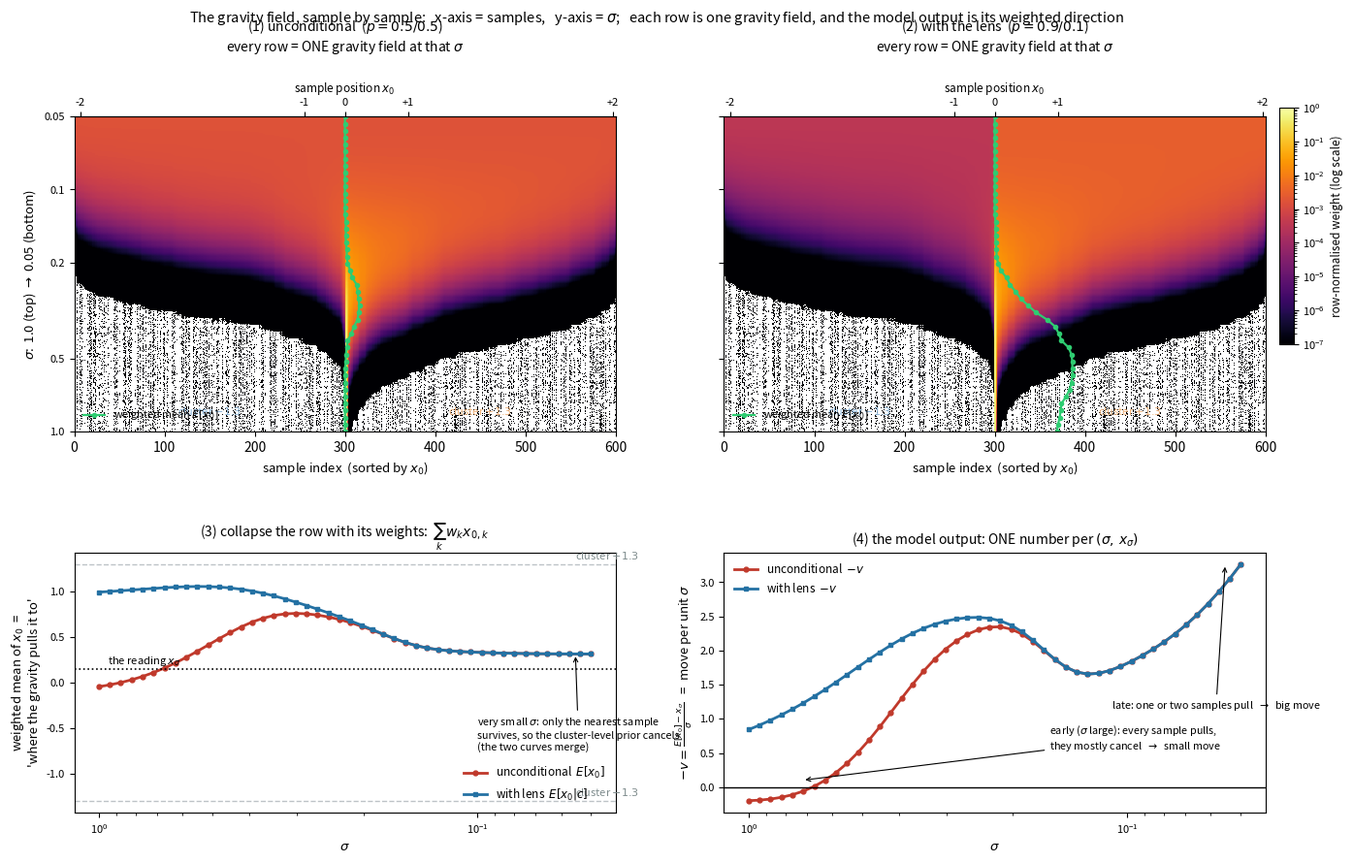

Generate this figure with matplotlib: (Note: this script raises an exception after producing the figure.)
"""Gravity-field visualisation: samples on the x-axis, sigma on the y-axis.

Each row (one sigma) is the gravity-field weight vector over the samples:
    w_k(sigma)  propto  prior_k * N(x_sigma ; (1-sigma) x0_k , sigma^2)
Row-normalised, so every row is a distribution over "which samples pull you".
The model output is the weighted direction  v = (x_sigma - sum_k w_k x0_k)/sigma.

Top row  : unconditional
Bottom   : the same samples with a re-weighted prior (the "lens"), p(+cluster)=0.9
"""
import numpy as np
import matplotlib
matplotlib.use("Agg")
import matplotlib.pyplot as plt
from matplotlib.colors import LogNorm

OUT = "/Users/kevin/code/lingbot-va/.claude/scratch/rf/story_gravity_field.png"
rng = np.random.default_rng(7)

# ---------------- dataset: two 1-D clusters (bimodal), 300 samples each
NC, CS, CC = 300, 0.35, 1.30
x0 = np.concatenate([rng.normal(-CC, CS, NC), rng.normal(+CC, CS, NC)])
clu = np.concatenate([np.zeros(NC, int), np.ones(NC, int)])          # 0 = left, 1 = right
order = np.argsort(x0)
x0, clu = x0[order], clu[order]
N = len(x0)
XS = 0.15                                                            # the reading
SIG = np.exp(np.linspace(np.log(1.0), np.log(0.05), 46))             # sigma, top -> bottom


def weights(prior):
    W = np.zeros((len(SIG), N))
    for i, s in enumerate(SIG):
        w = prior * np.exp(-0.5 * ((XS - (1 - s) * x0) / s) ** 2)
        W[i] = w / w.sum()
    return W


P_UN = np.where(clu == 1, 0.5 / NC, 0.5 / NC)                         # 50 / 50
P_CO = np.where(clu == 1, 0.9 / NC, 0.1 / NC)                         # 90 / 10  (the lens)
Wu, Wc = weights(P_UN), weights(P_CO)
mu_u = Wu @ x0
mu_c = Wc @ x0
v_u = (XS - mu_u) / SIG
v_c = (XS - mu_c) / SIG

print(f"数据集:{N} 个样本,两团中心 ±{CC}(团内 std {CS}),读数 x_σ = {XS}")
for s_target in [1.0, 0.5, 0.2, 0.1, 0.05]:
    i = int(np.argmin(np.abs(SIG - s_target)))
    nu = 1 / np.sum(Wu[i] ** 2); nc = 1 / np.sum(Wc[i] ** 2)
    print(f"  σ={SIG[i]:.3f}: 有效源个数 {nu:7.1f} / {nc:7.1f}   "
          f"加权均值 E[x₀]={mu_u[i]:+.4f} / {mu_c[i]:+.4f}   v={v_u[i]:+8.3f} / {v_c[i]:+8.3f}")

# ---------------- figure
fig = plt.figure(figsize=(13.8, 9.2), dpi=150)
gs = fig.add_gridspec(2, 2, height_ratios=[1.15, 0.95], hspace=0.42, wspace=0.20)

lnorm = LogNorm(vmin=1e-7, vmax=1.0)
heat_axes = []
for col, (W, mu, title) in enumerate([
        (Wu, mu_u, r"(1) unconditional  ($p = 0.5/0.5$)"),
        (Wc, mu_c, r"(2) with the lens  ($p = 0.9/0.1$)")]):
    ax = fig.add_subplot(gs[0, col])
    heat_axes.append(ax)
    im = ax.imshow(W, aspect="auto", origin="upper", cmap="inferno", norm=lnorm,
                   extent=[0, N, np.log10(SIG[0]), np.log10(SIG[-1])])
    ax.set_yticks([np.log10(v) for v in [1.0, 0.5, 0.2, 0.1, 0.05]])
    ax.set_yticklabels(["1.0", "0.5", "0.2", "0.1", "0.05"], fontsize=8)
    if col:
        ax.set_yticklabels([])
    ax.set_title(title + "\nevery row = ONE gravity field at that $\\sigma$", fontsize=10, pad=22)
    ax.set_xlabel("sample index  (sorted by $x_0$)", fontsize=9.5)
    top = ax.secondary_xaxis("top")
    ti = [int(np.argmin(np.abs(x0 - t))) for t in [-2, -1, 0, 1, 2]]
    top.set_xticks(ti); top.set_xticklabels(["-2", "-1", "0", "+1", "+2"], fontsize=8)
    top.set_xlabel("sample position $x_0$", fontsize=8.5)
    mean_idx = [int(np.argmin(np.abs(x0 - m))) for m in mu]
    ax.plot(mean_idx, np.log10(SIG), "o-", color="#2ecc71", ms=3, lw=1.6,
            label="weighted mean $E[x_0]$")
    ax.legend(fontsize=7.8, frameon=False, loc="lower left")
    for c, lab, colr in [(0, "cluster $-1.3$", "#8ab4d8"), (1, "cluster $+1.3$", "#f0b27a")]:
        idx = np.nonzero(clu == c)[0]
        ax.text(idx.mean(), np.log10(SIG[0]) - 0.07, lab, ha="center", fontsize=8, color=colr)
heat_axes[0].set_ylabel(r"$\sigma$:  1.0 (top) $\rightarrow$ 0.05 (bottom)", fontsize=9.5)
cax = fig.add_axes([0.965, 0.60, 0.011, 0.265])
cb = fig.colorbar(im, cax=cax)
cb.set_label("row-normalised weight (log scale)", fontsize=8.5)
cb.ax.tick_params(labelsize=8)

# ---- (3) collapse each row with its weights -> the target
ax = fig.add_subplot(gs[1, 0])
ax.semilogx(SIG, mu_u, "o-", ms=3.5, color="#c0392b", lw=2, label="unconditional  $E[x_0]$")
ax.semilogx(SIG, mu_c, "s-", ms=3.5, color="#2471a3", lw=2, label="with lens  $E[x_0|c]$")
ax.axhline(XS, color="k", ls=":", lw=1.2)
ax.text(0.95, XS + .05, "the reading $x_\\sigma$", fontsize=8)
for c, lab in [(-CC, "cluster $-1.3$"), (CC, "cluster $+1.3$")]:
    ax.axhline(c, color="#bdc3c7", ls="--", lw=1)
    ax.text(0.055, c + .05, lab, fontsize=8, color="#7f8c8d")
ax.annotate("very small $\\sigma$: only the nearest sample\nsurvives, so the cluster-level prior cancels\n(the two curves merge)",
            xy=(0.055, mu_u[-1]), xytext=(0.10, -0.75), fontsize=7.8,
            arrowprops=dict(arrowstyle="->", lw=0.8))
ax.set_xlabel(r"$\sigma$", fontsize=9.5)
ax.set_ylabel("weighted mean of $x_0$  =\n'where the gravity pulls it to'", fontsize=9.5)
ax.set_title(r"(3) collapse the row with its weights:  $\sum_k w_k x_{0,k}$", fontsize=10)
ax.invert_xaxis(); ax.legend(fontsize=8.5, frameon=False, loc="lower right"); ax.tick_params(labelsize=8)

# ---- (4) the model output
ax = fig.add_subplot(gs[1, 1])
ax.semilogx(SIG, -v_u, "o-", ms=3.5, color="#c0392b", lw=2, label="unconditional  $-v$")
ax.semilogx(SIG, -v_c, "s-", ms=3.5, color="#2471a3", lw=2, label="with lens  $-v$")
ax.axhline(0, color="k", lw=1)
ax.set_xlabel(r"$\sigma$", fontsize=9.5)
ax.set_ylabel(r"$-v=\frac{E[x_0]-x_\sigma}{\sigma}$   =  move per unit $\sigma$", fontsize=9.5)
ax.set_title(r"(4) the model output: ONE number per $(\sigma,\,x_\sigma)$", fontsize=10)
ax.invert_xaxis(); ax.legend(fontsize=8.5, frameon=False); ax.tick_params(labelsize=8)
ax.annotate("early ($\\sigma$ large): every sample pulls,\nthey mostly cancel  $\\rightarrow$  small move",
            xy=(0.72, -v_u[7]), xytext=(0.16, 0.55), fontsize=7.8,
            arrowprops=dict(arrowstyle="->", lw=0.8))
ax.annotate("late: one or two samples pull  $\\rightarrow$  big move",
            xy=(0.055, -v_u[-1]), xytext=(0.11, -v_u[-1] * 0.35), fontsize=7.8,
            arrowprops=dict(arrowstyle="->", lw=0.8))

fig.suptitle(y=0.975, t="The gravity field, sample by sample:   x-axis = samples,   y-axis = $\\sigma$;   "
             "each row is one gravity field, and the model output is its weighted direction",
             fontsize=10.5)
fig.subplots_adjust(top=0.855, bottom=0.075, left=0.065, right=0.955)
fig.savefig(OUT, bbox_inches="tight")
print("\nwrote", OUT)
